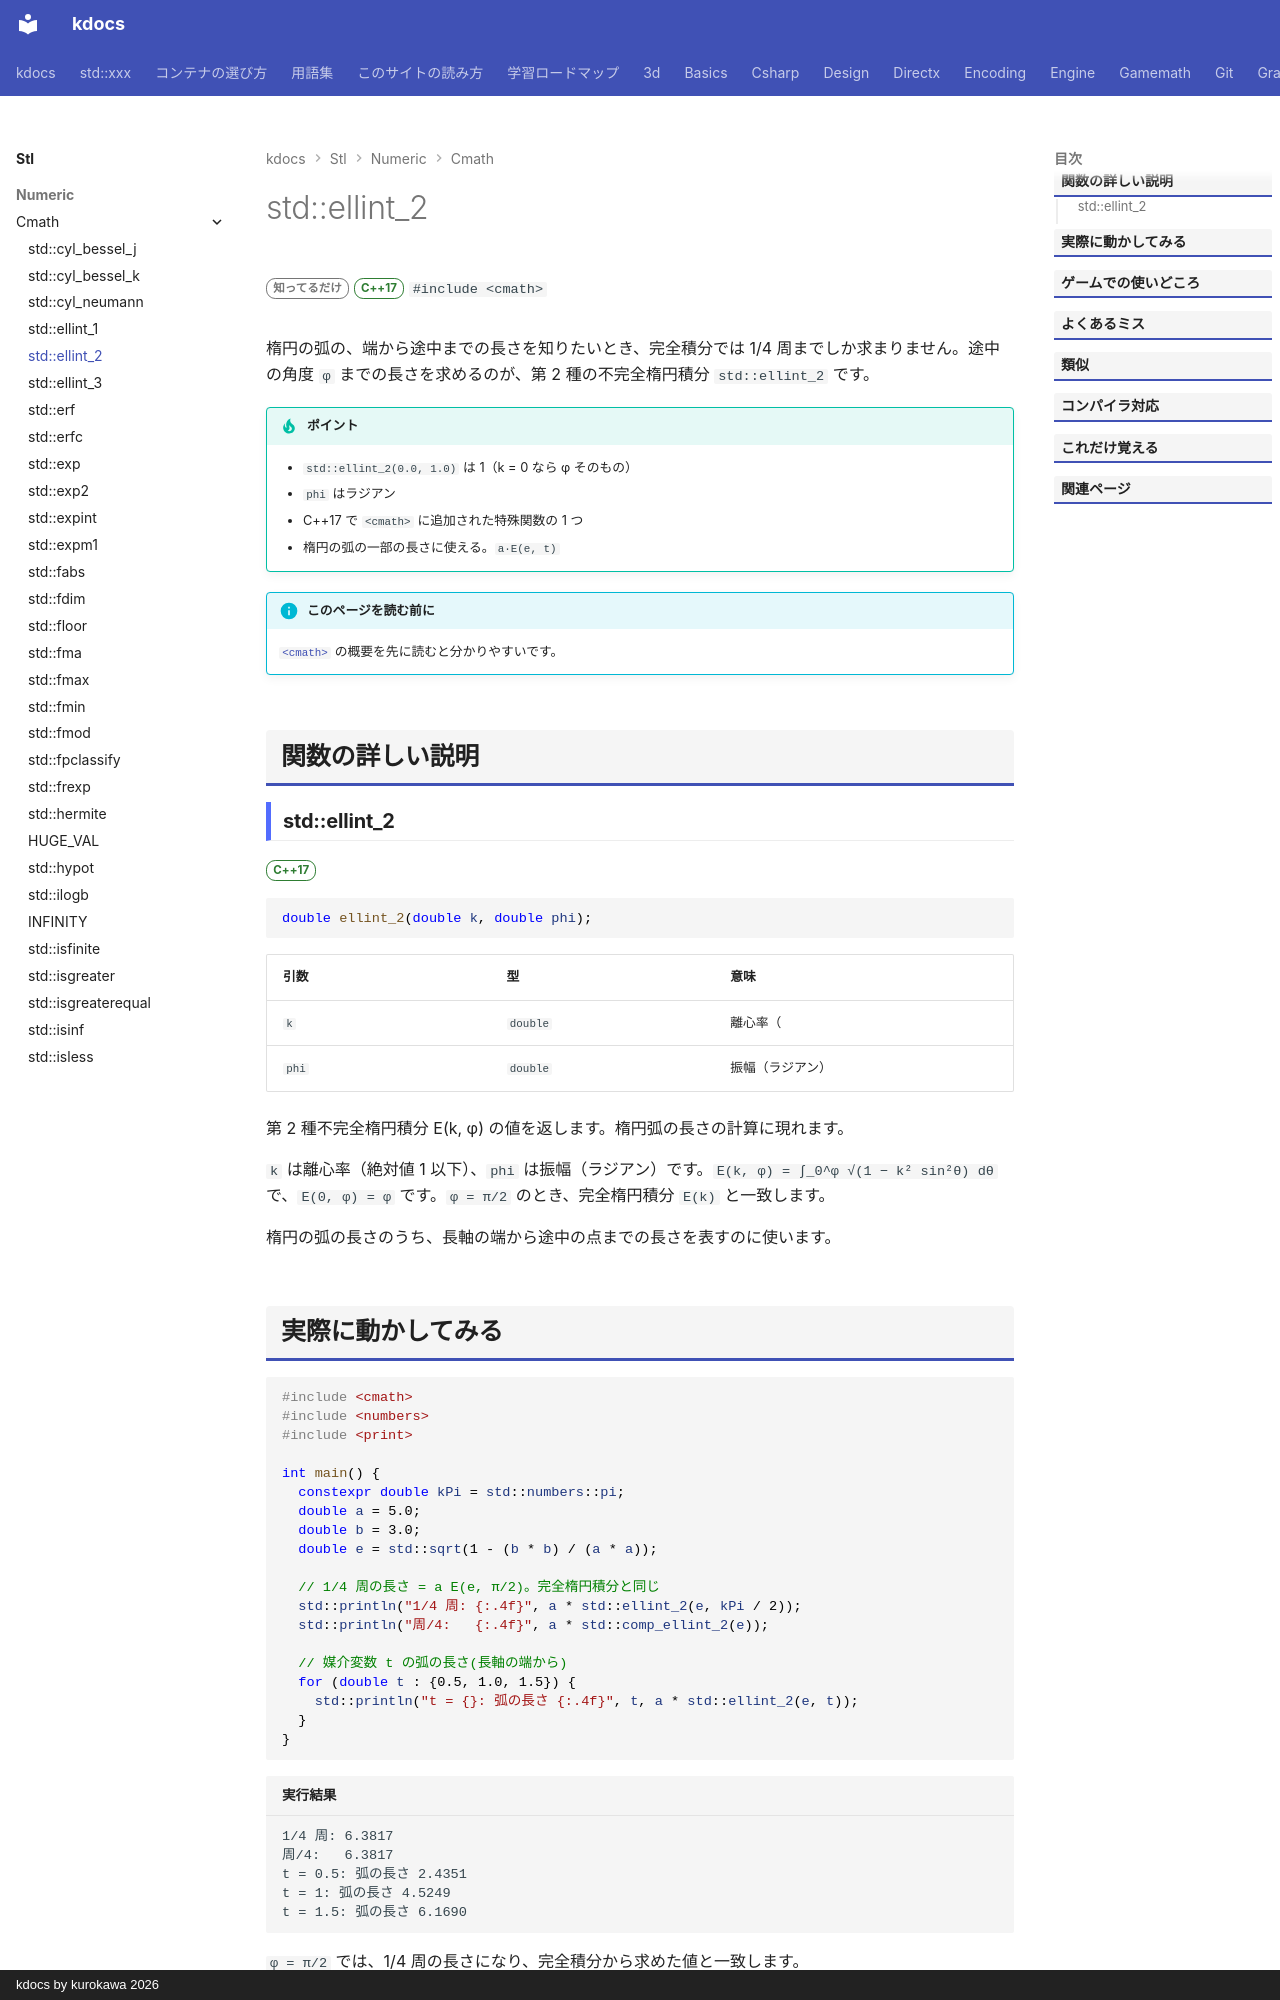

repository: qwzxdf/kdocs · page: stl/numeric/cmath/ellint_2/index.html · generator: mkdocs · copyright: kdocs by kurokawa 2026

---
title: std::ellint_2
summary: "第 2 種不完全楕円積分を求める。"
order: 900
group: 数学関数（<cmath>）
tags:
  - 数値
---

# std::ellint_2

<div class="page-badges" markdown>
<span class="rank rank-rare">知ってるだけ</span>
<span class="ver ver-17">C++17</span>
`#include <cmath>`
</div>

楕円の弧の、端から途中までの長さを知りたいとき、完全積分では 1/4 周までしか求まりません。途中の角度 `φ` までの長さを求めるのが、第 2 種の不完全楕円積分 `std::ellint_2` です。

!!! tip "ポイント"
    - `std::ellint_2(0.0, 1.0)` は 1（k = 0 なら φ そのもの）
    - `phi` はラジアン
    - C++17 で `<cmath>` に追加された特殊関数の 1 つ
    - 楕円の弧の一部の長さに使える。`a·E(e, t)`

!!! info "このページを読む前に"
    [`<cmath>`](../cmath.md) の概要を先に読むと分かりやすいです。

## 関数の詳しい説明

### std::ellint_2 {#ellint_2}

<span class="ver ver-17">C++17</span>

```cpp
double ellint_2(double k, double phi);
```

| 引数 | 型 | 意味 |
| --- | --- | --- |
| `k` | `double` | 離心率（|k| ≤ 1） |
| `phi` | `double` | 振幅（ラジアン） |

第 2 種不完全楕円積分 E(k, φ) の値を返します。楕円弧の長さの計算に現れます。

`k` は離心率（絶対値 1 以下）、`phi` は振幅（ラジアン）です。`E(k, φ) = ∫_0^φ √(1 − k² sin²θ) dθ` で、`E(0, φ) = φ` です。`φ = π/2` のとき、完全楕円積分 `E(k)` と一致します。

楕円の弧の長さのうち、長軸の端から途中の点までの長さを表すのに使います。
